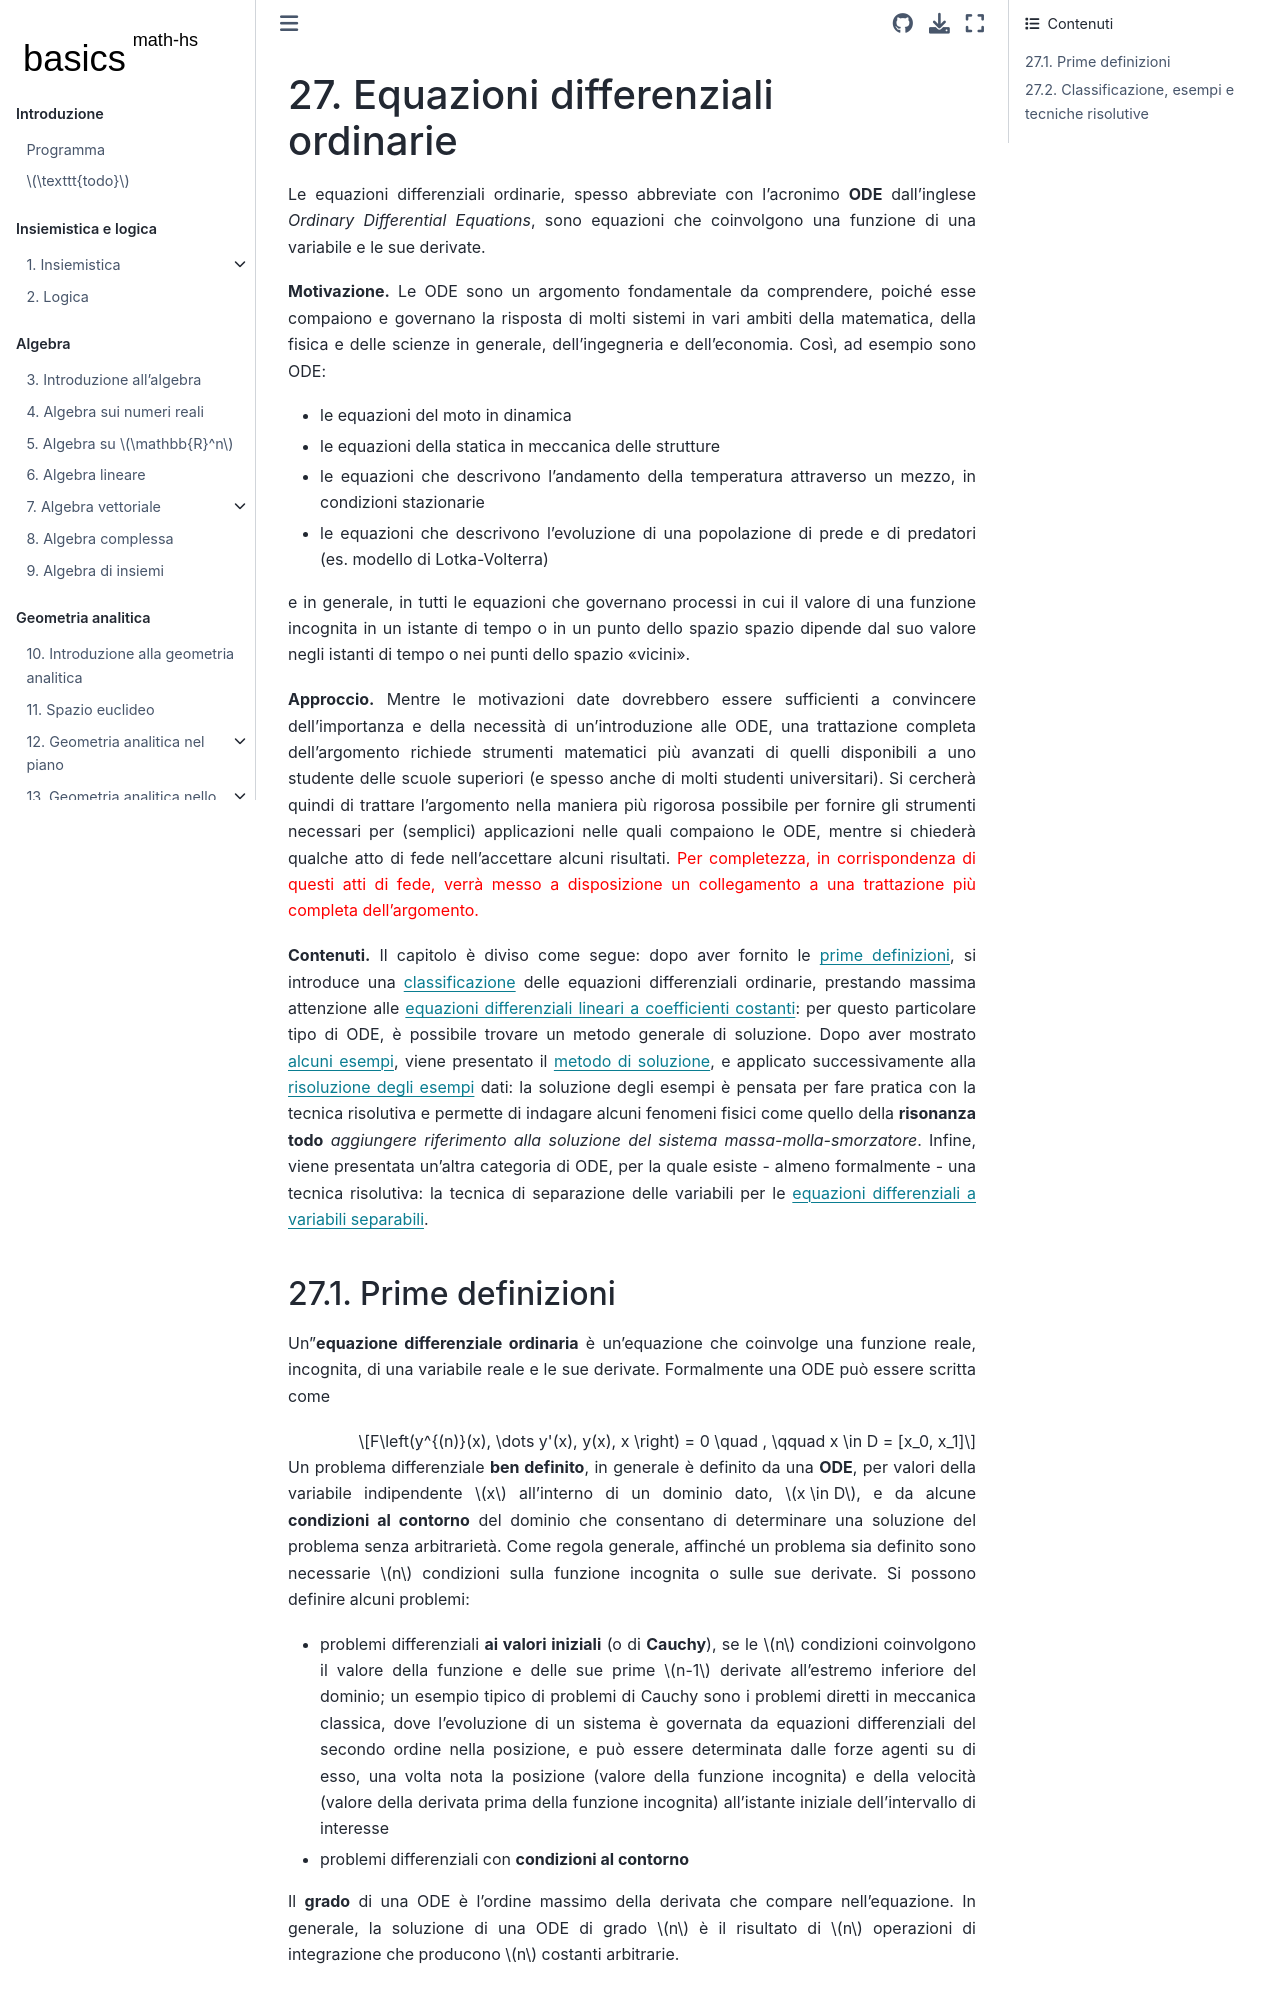

repository: Basics2022/bbooks-math-miscellanea-hs · page: ch/ode.html · generator: jekyll

<!--
```{article-info}
:author: basics
:date: "{sub-ref}`today`"
:read-time: "{sub-ref}`wordcount-minutes` min read"
```
-->

(ode-hs)=
# Equazioni differenziali ordinarie

Le equazioni differenziali ordinarie, spesso abbreviate con l'acronimo **ODE** dall'inglese *Ordinary Differential Equations*, sono equazioni che coinvolgono una funzione di una variabile e le sue derivate.

**Motivazione.** Le ODE sono un argomento fondamentale da comprendere, poiché esse compaiono e governano la risposta di molti sistemi in vari ambiti della matematica, della fisica e delle scienze in generale, dell'ingegneria e dell'economia. Così, ad esempio sono ODE:
- le equazioni del moto in dinamica
- le equazioni della statica in meccanica delle strutture
- le equazioni che descrivono l'andamento della temperatura attraverso un mezzo, in condizioni stazionarie
- le equazioni che descrivono l'evoluzione di una popolazione di prede e di predatori (es. modello di Lotka-Volterra)

e in generale, in tutti le equazioni che governano processi in cui il valore di una funzione incognita in un istante di tempo o in un punto dello spazio spazio dipende dal suo valore negli istanti di tempo o nei punti dello spazio "vicini".

**Approccio.**
Mentre le motivazioni date dovrebbero essere sufficienti a convincere dell'importanza e della necessità di un'introduzione alle ODE, una trattazione completa dell'argomento richiede strumenti matematici più avanzati di quelli disponibili a uno studente delle scuole superiori (e spesso anche di molti studenti universitari).
Si cercherà quindi di trattare l'argomento nella maniera più rigorosa possibile per fornire gli strumenti necessari per (semplici) applicazioni nelle quali compaiono le ODE, mentre si chiederà qualche atto di fede nell'accettare alcuni risultati. <span style="color:red">Per completezza, in corrispondenza di questi atti di fede, verrà messo a disposizione un collegamento a una trattazione più completa dell'argomento.</span>

**Contenuti.**
Il capitolo è diviso come segue: dopo aver fornito le [prime definizioni](ode-hs:def), si introduce una [classificazione](ode-hs:types) delle equazioni differenziali ordinarie, prestando massima attenzione alle [equazioni differenziali lineari a coefficienti costanti](ode-hs:types:linear-const): per questo particolare tipo di ODE, è possibile trovare un metodo generale di soluzione. Dopo aver mostrato [alcuni esempi](ode-hs:types:linear-const:ex), viene presentato il [metodo di soluzione](ode-hs:types:linear-const:sol), e applicato successivamente alla [risoluzione degli esempi](ode-hs:types:linear-const:ex-sol) dati: la soluzione degli esempi è pensata per fare pratica con la tecnica risolutiva e permette di indagare alcuni fenomeni fisici come quello della **risonanza** **todo** *aggiungere riferimento alla soluzione del sistema massa-molla-smorzatore*. Infine, viene presentata un'altra categoria di ODE, per la quale esiste - almeno formalmente - una tecnica risolutiva: la tecnica di separazione delle variabili per le [equazioni differenziali a variabili separabili](ode-hs:types:separable).

(ode-hs:def)=
## Prime definizioni
Un'**equazione differenziale ordinaria** è un'equazione che coinvolge una funzione reale, incognita, di una variabile reale e le sue derivate. Formalmente una ODE può essere scritta come

$$F\left(y^{(n)}(x), \dots y'(x), y(x), x \right) = 0 \quad , \qquad x \in D = [x_0, x_1]$$

Un problema differenziale **ben definito**, in generale è definito da una **ODE**, per valori della variabile indipendente $x$ all'interno di un dominio dato, $x \in D$, e da alcune **condizioni al contorno** del dominio che consentano di determinare una soluzione del problema senza arbitrarietà. Come regola generale, affinché un problema sia definito sono necessarie $n$ condizioni sulla funzione incognita o sulle sue derivate. Si possono definire alcuni problemi:
- problemi differenziali **ai valori iniziali** (o di **Cauchy**), se le $n$ condizioni coinvolgono il valore della funzione e delle sue prime $n-1$ derivate all'estremo inferiore del dominio; un esempio tipico di problemi di Cauchy sono i problemi diretti in meccanica classica, dove l'evoluzione di un sistema è governata da equazioni differenziali del secondo ordine nella posizione, e può essere determinata dalle forze agenti su di esso, una volta nota la posizione (valore della funzione incognita) e della velocità (valore della derivata prima della funzione incognita) all'istante iniziale dell'intervallo di interesse
- problemi differenziali con **condizioni al contorno**

Il **grado** di una ODE è l'ordine massimo della derivata che compare nell'equazione. In generale, la soluzione di una ODE di grado $n$ è il risultato di $n$ operazioni di integrazione che producono $n$ costanti arbitrarie.

(ode-hs:types)=
## Classificazione, esempi e tecniche risolutive

(ode-hs:types:linear-const)=
### Equazioni lineari a coefficienti costanti

(ode-hs:types:linear-const:def)=
#### Definizione
Una ODE lineare a coefficienti costanti di ordine $n$ è un'equazione differenziale che mette in relazione la combinazione lineare della funzione incognita $y(x)$ e delle sue prime $n$ derivate con una funzione nota $f(x)$,

$$a_n y^{(n)}(x) + \dots a_1 y'(x) + a_0 y(x) = f(x) \ .$$

Se la funzione $f(x)$ è la funzione identicamente nulla $f(x) \equiv 0$, l'equazione è un'equazione omogenea.

(ode-hs:types:linear-const:ex)=
